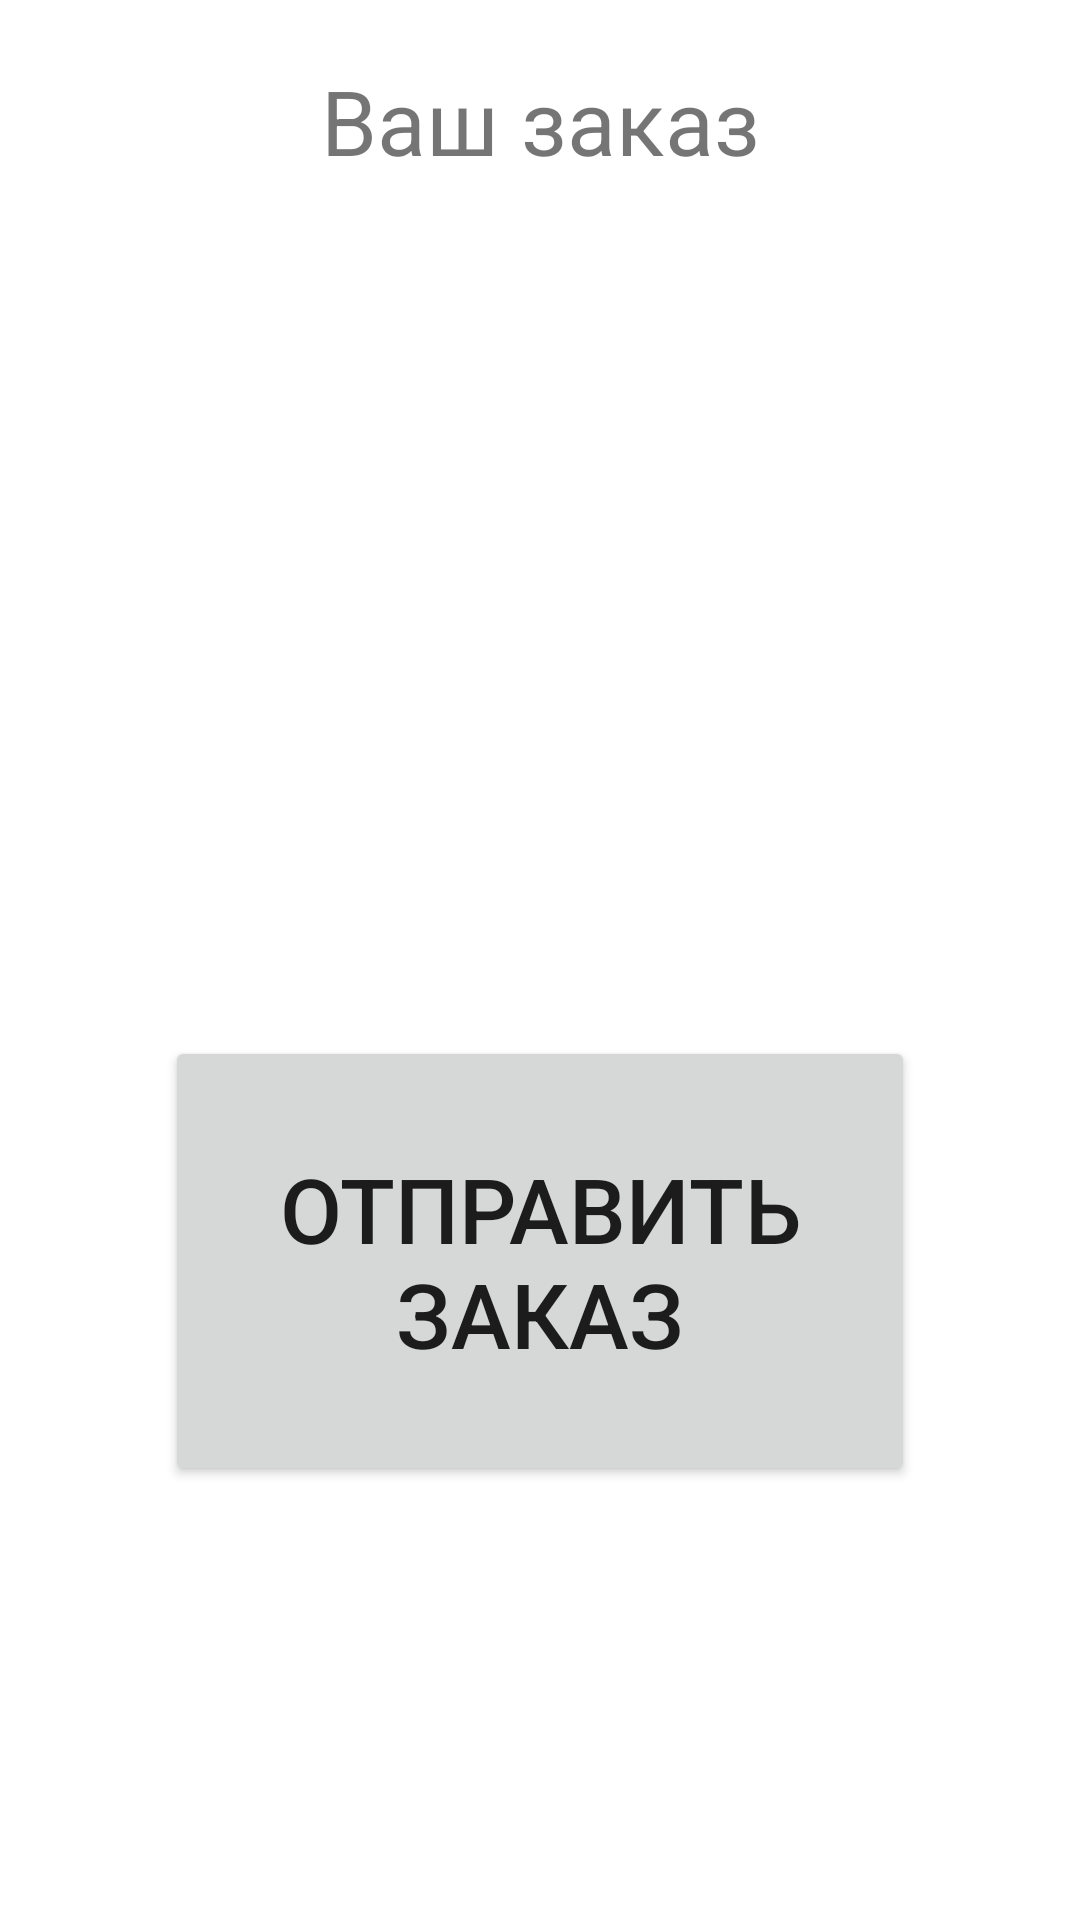

Reconstruct the res/layout file that produces this screen, plus the resources it refers to.
<!-- AndroidManifest.xml: application theme Theme.KoinFragmentHomework -->
<!-- res/layout/fragment_check.xml -->
<?xml version="1.0" encoding="utf-8"?>
<androidx.constraintlayout.widget.ConstraintLayout xmlns:android="http://schemas.android.com/apk/res/android"
    android:layout_width="match_parent"
    android:layout_height="match_parent"
    xmlns:app="http://schemas.android.com/apk/res-auto">

    <TextView
        android:id="@+id/order"
        android:layout_width="wrap_content"
        android:layout_height="wrap_content"
        app:layout_constraintTop_toTopOf="parent"
        app:layout_constraintStart_toStartOf="parent"
        app:layout_constraintEnd_toEndOf="parent"
        android:layout_margin="20dp"
        android:text="@string/Order"
        android:textSize="30sp"/>


    <TextView
        android:id="@+id/textInfo"
        android:layout_width="match_parent"
        android:layout_height="wrap_content"
        android:layout_marginTop="100dp"
        android:textSize="20sp"
        app:layout_constraintEnd_toEndOf="parent"
        app:layout_constraintStart_toStartOf="parent"
        app:layout_constraintTop_toBottomOf="@+id/order" />

    <TextView
        android:id="@+id/textOS"
        android:layout_width="match_parent"
        android:layout_height="wrap_content"
        app:layout_constraintTop_toBottomOf="@id/textInfo"
        app:layout_constraintStart_toStartOf="parent"
        app:layout_constraintEnd_toEndOf="parent"
        android:textSize="20sp"/>
    <TextView
        android:id="@+id/textGraphic"
        android:layout_width="match_parent"
        android:layout_height="wrap_content"
        app:layout_constraintTop_toBottomOf="@id/textOS"
        app:layout_constraintStart_toStartOf="parent"
        app:layout_constraintEnd_toEndOf="parent"
        android:textSize="20sp"/>
    <TextView
        android:id="@+id/textMonitor"
        android:layout_width="match_parent"
        android:layout_height="wrap_content"
        app:layout_constraintTop_toBottomOf="@id/textGraphic"
        app:layout_constraintStart_toStartOf="parent"
        app:layout_constraintEnd_toEndOf="parent"
        android:textSize="20sp"/>
    <TextView
        android:id="@+id/textPer"
        android:layout_width="match_parent"
        android:layout_height="wrap_content"
        app:layout_constraintTop_toBottomOf="@id/textMonitor"
        app:layout_constraintStart_toStartOf="parent"
        app:layout_constraintEnd_toEndOf="parent"
        android:textSize="20sp"/>

    <Button
        android:id="@+id/btnCheck"
        android:layout_width="250dp"
        android:layout_height="150dp"
        app:layout_constraintEnd_toEndOf="parent"
        app:layout_constraintStart_toStartOf="parent"
        app:layout_constraintTop_toBottomOf= "@+id/textPer"
        android:layout_margin="50dp"
        android:text="@string/SendOrder"
        android:textSize="30sp"/>

</androidx.constraintlayout.widget.ConstraintLayout>
<!-- resources referenced by this layout -->
<resources>
  <string name="Order">Ваш заказ</string>
  <string name="SendOrder">Отправить заказ</string>
  <style name="Theme.KoinFragmentHomework" parent="Theme.MaterialComponents.DayNight.DarkActionBar">
          
          <item name="colorPrimary">@color/purple_500</item>
          <item name="colorPrimaryVariant">@color/purple_700</item>
          <item name="colorOnPrimary">@color/white</item>
          
          <item name="colorSecondary">@color/teal_200</item>
          <item name="colorSecondaryVariant">@color/teal_700</item>
          <item name="colorOnSecondary">@color/black</item>
          
          <item name="android:statusBarColor" tools:targetApi="l">?attr/colorPrimaryVariant</item>
          
      </style>
  <!-- not gathered from this repository: default colours our renderer supplied (Android Studio template values) -->
  <color name="purple_500">#FF6200EE</color>
  <color name="purple_700">#FF3700B3</color>
  <color name="teal_200">#FF03DAC5</color>
  <color name="teal_700">#FF018786</color>
  <color name="black">#FF000000</color>
  <color name="white">#FFFFFFFF</color>
</resources>
